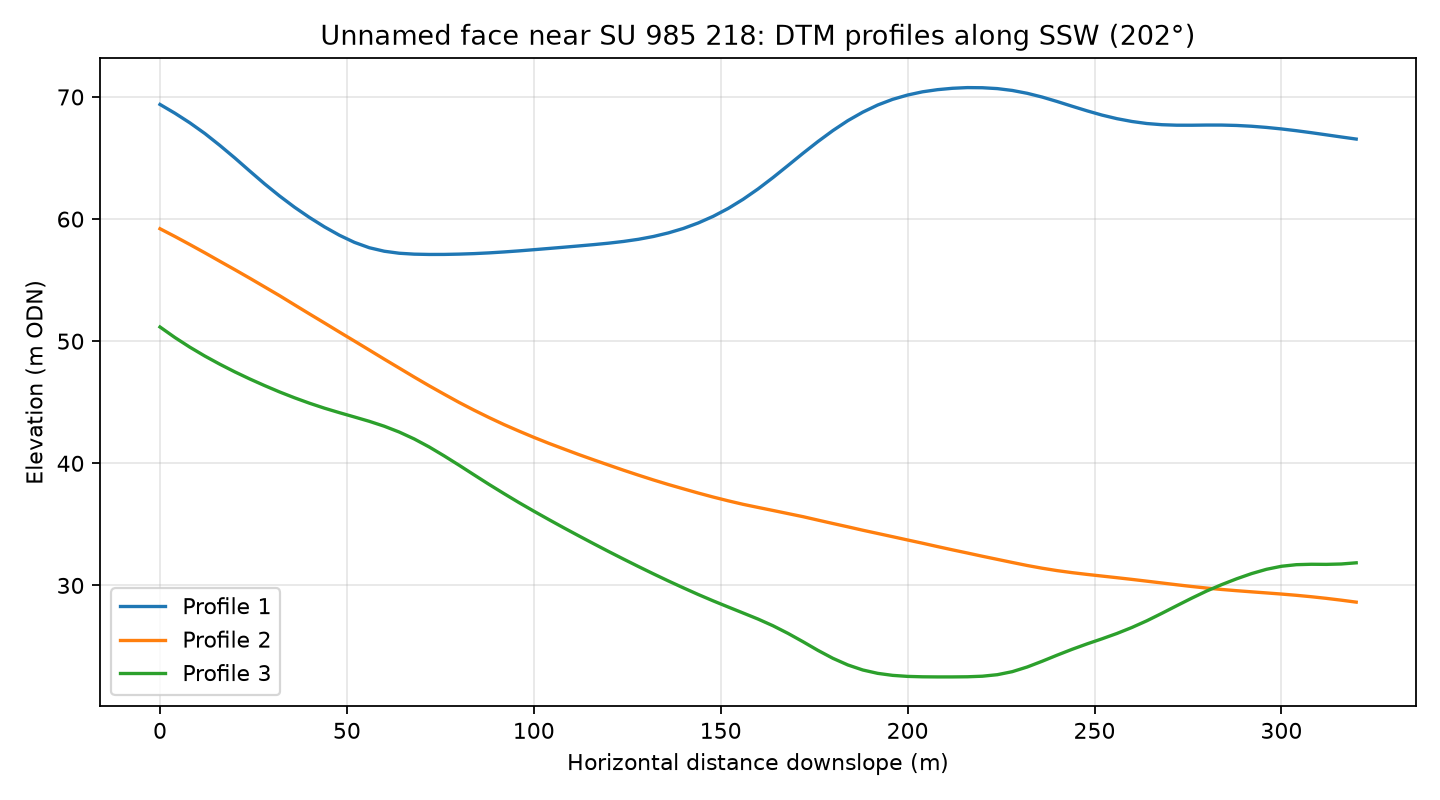

Values plotted in this chart, from the file beside it:
profile, distance_m, elevation_m
1, 0.0, 69.39
1, 4.0, 68.67
1, 8.0, 67.88
1, 12.0, 67.01
1, 16.0, 66.04
1, 20.0, 65.01
1, 24.0, 63.94
1, 28.0, 62.88
1, 32.0, 61.89
1, 36.0, 60.97
1, 40.0, 60.13
1, 44.0, 59.36
1, 48.0, 58.68
1, 52.0, 58.09
1, 56.0, 57.65
1, 60.0, 57.37
1, 64.0, 57.2
1, 68.0, 57.13
1, 72.0, 57.1
1, 76.0, 57.11
1, 80.0, 57.13
1, 84.0, 57.17
1, 88.0, 57.23
1, 92.0, 57.31
1, 96.0, 57.39
1, 100.0, 57.49
1, 104.0, 57.59
1, 108.0, 57.69
1, 112.0, 57.8
1, 116.0, 57.91
1, 120.0, 58.03
1, 124.0, 58.17
1, 128.0, 58.35
1, 132.0, 58.58
1, 136.0, 58.87
1, 140.0, 59.23
1, 144.0, 59.68
1, 148.0, 60.23
1, 152.0, 60.87
1, 156.0, 61.62
1, 160.0, 62.47
1, 164.0, 63.4
1, 168.0, 64.39
1, 172.0, 65.39
1, 176.0, 66.35
1, 180.0, 67.25
1, 184.0, 68.06
1, 188.0, 68.76
1, 192.0, 69.34
1, 196.0, 69.81
1, 200.0, 70.16
1, 204.0, 70.42
1, 208.0, 70.6
1, 212.0, 70.71
1, 216.0, 70.77
1, 220.0, 70.76
1, 224.0, 70.68
1, 228.0, 70.53
1, 232.0, 70.3
1, 236.0, 69.99
... 183 more rows
